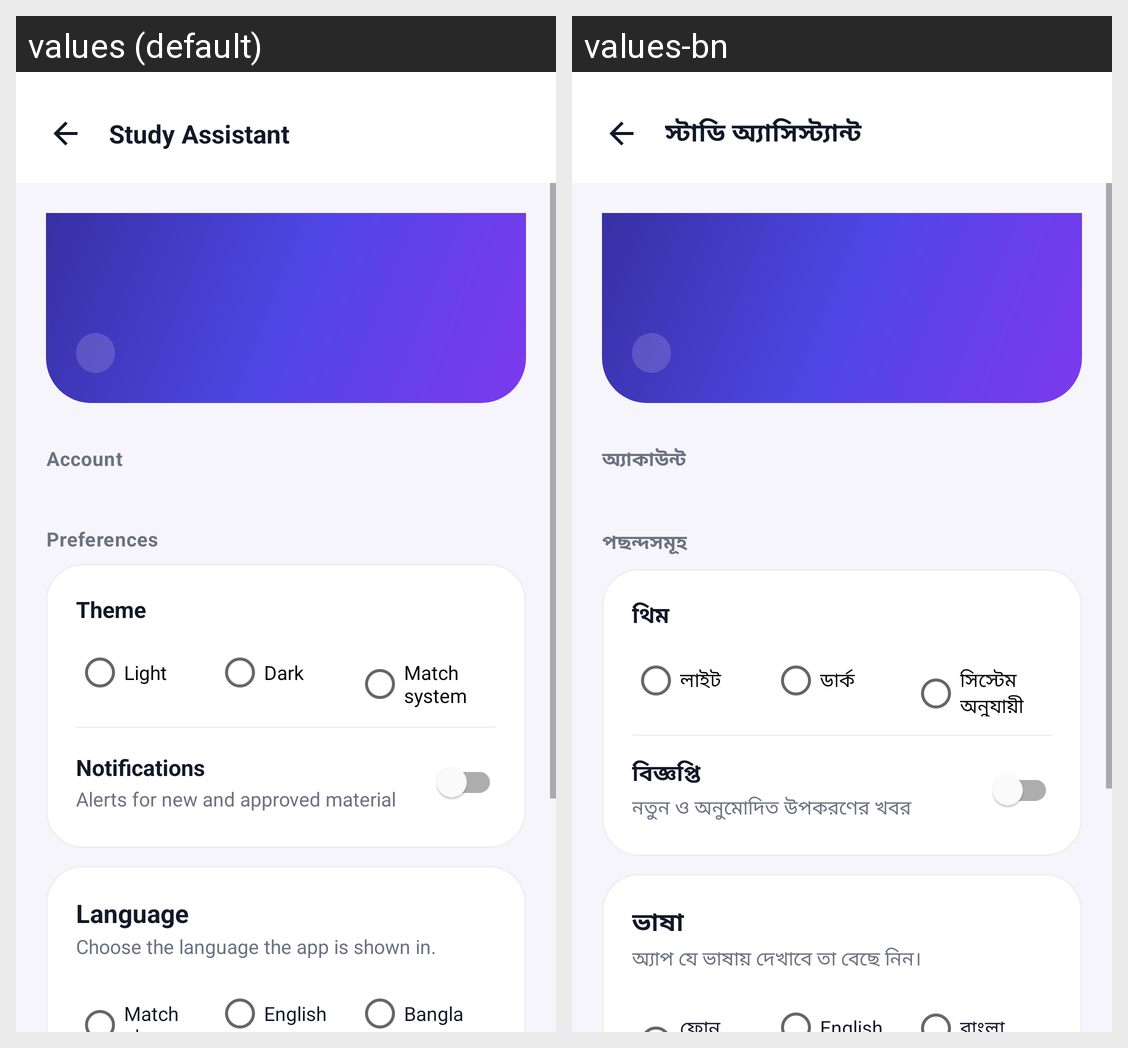

This grid shows one Android layout under two languages. Give, for every string resource on the screen, its name, the default text and each shown locale's text.
Android screen res/layout/activity_settings.xml rendered under 2 locales, left to right: values (default), values-bn. Device: Nexus 5 (rendered at 1080×1920; each locale shown at half size, 540×960, under a caption strip naming it); theme Theme.StudyAssistant.
Strings drawn on this screen, with the default value and each locale's value (text and hints the layout hard-codes, and strings that could not be matched under every locale, appear in the picture but are not listed):

account
  values: Account
  values-bn: অ্যাকাউন্ট

preferences
  values: Preferences
  values-bn: পছন্দসমূহ

theme
  values: Theme
  values-bn: থিম

theme_light
  values: Light
  values-bn: লাইট

theme_dark
  values: Dark
  values-bn: ডার্ক

theme_system
  values: Match system
  values-bn: সিস্টেম অনুযায়ী

notifications_toggle
  values: Notifications
  values-bn: বিজ্ঞপ্তি

notifications_summary
  values: Alerts for new and approved material
  values-bn: নতুন ও অনুমোদিত উপকরণের খবর

language
  values: Language
  values-bn: ভাষা

language_choose
  values: Choose the language the app is shown in.
  values-bn: অ্যাপ যে ভাষায় দেখাবে তা বেছে নিন।

app_name
  values: Study Assistant
  values-bn: স্টাডি অ্যাসিস্ট্যান্ট
